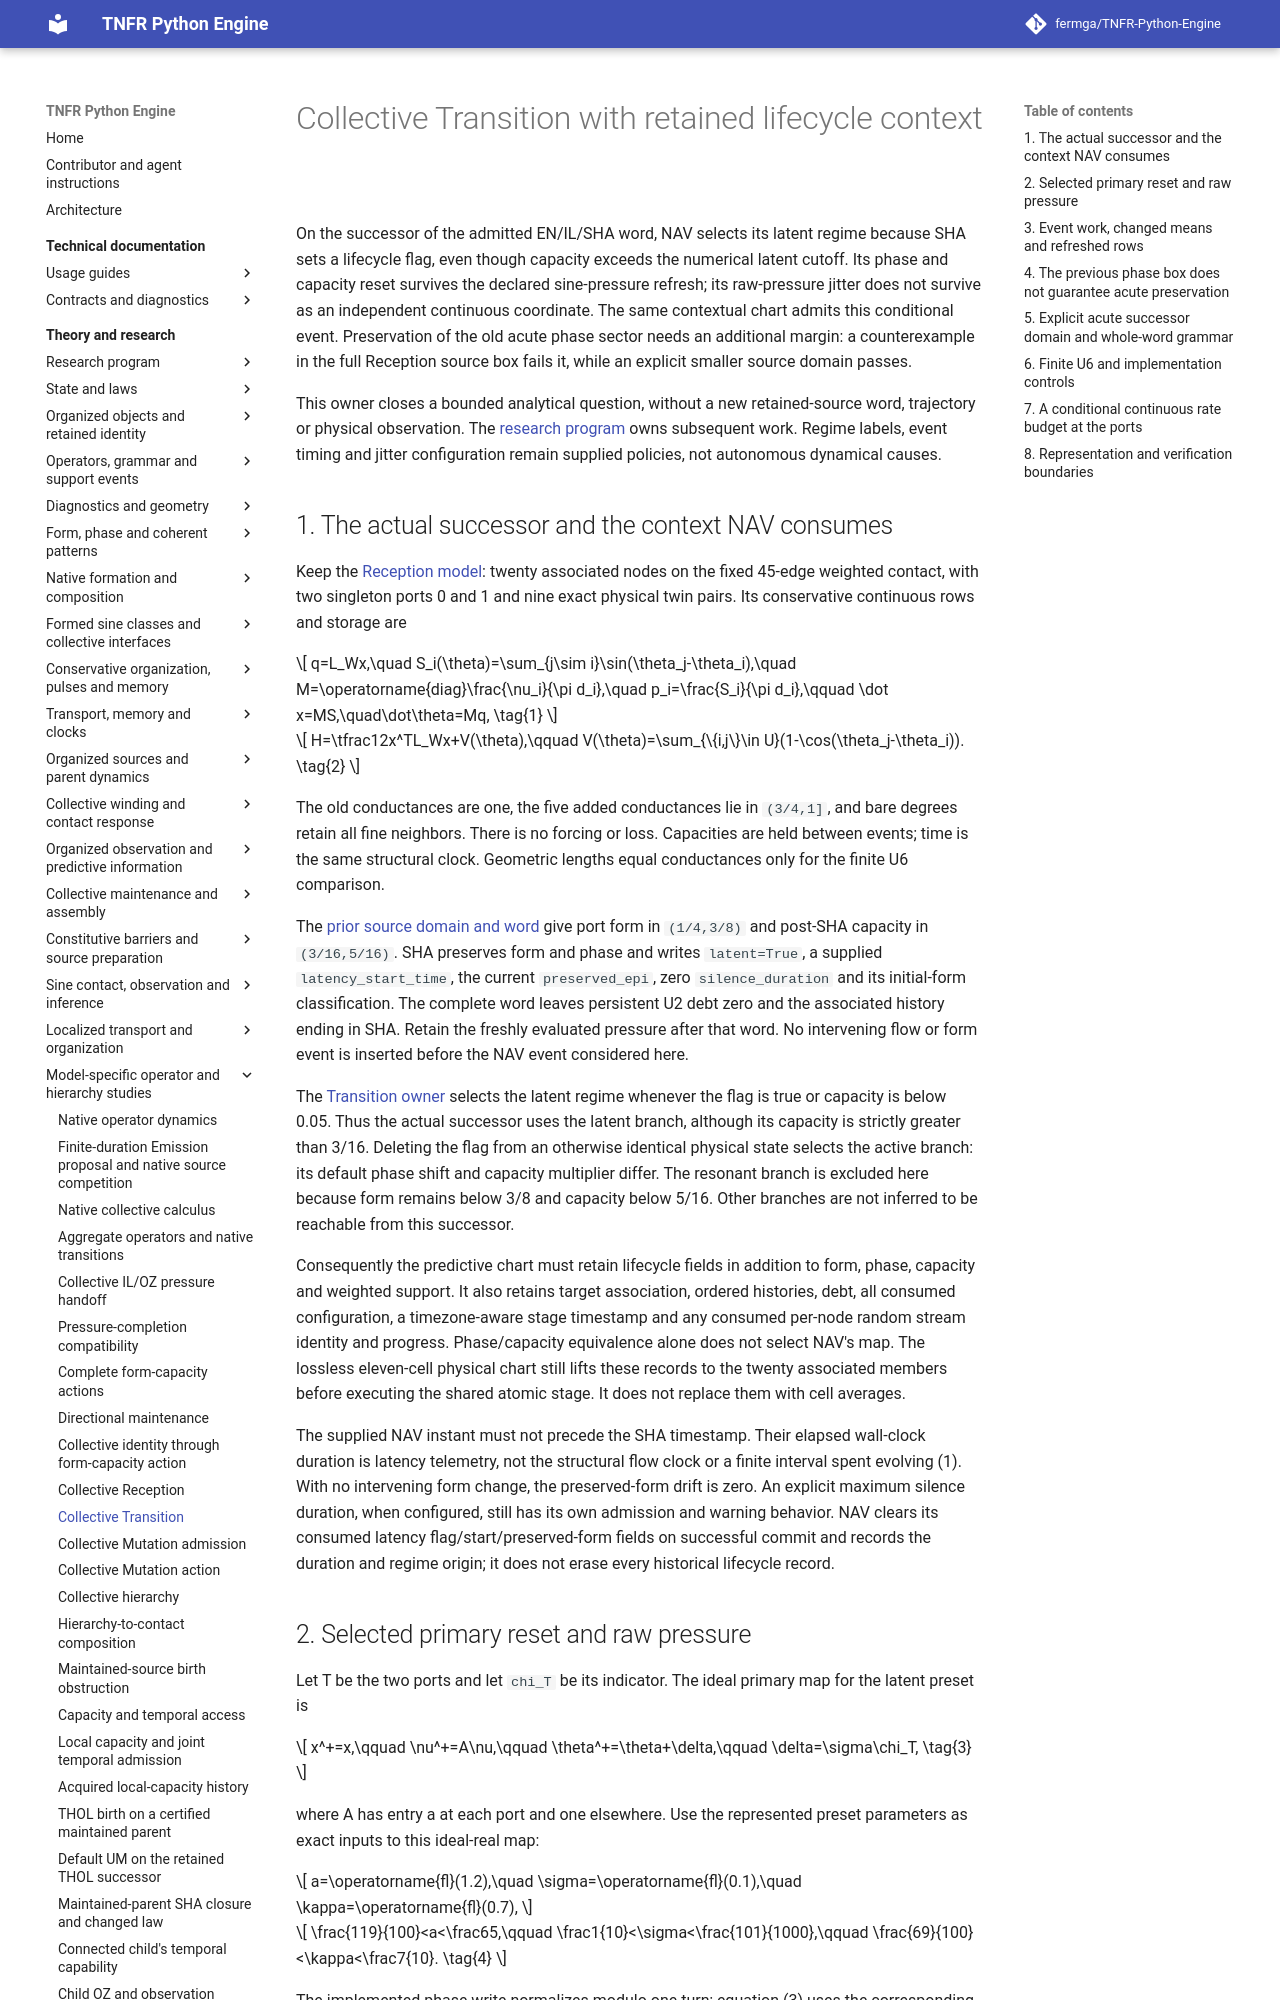

repository: fermga/TNFR-Python-Engine · page: theory/nodal/SINE_COLLECTIVE_TRANSITION/index.html · generator: mkdocs

# Collective Transition with retained lifecycle context

On the successor of the admitted EN/IL/SHA word, NAV selects its latent
regime because SHA sets a lifecycle flag, even though capacity exceeds
the numerical latent cutoff. Its phase and capacity reset survives the
declared sine-pressure refresh; its raw-pressure jitter does not survive
as an independent continuous coordinate. The same contextual chart admits
this conditional event. Preservation of the old acute phase sector needs
an additional margin: a counterexample in the full Reception source box
fails it, while an explicit smaller source domain passes.

This owner closes a bounded analytical question, without a new retained-source
word, trajectory or physical observation. The
[research program](../RESEARCH_PROGRAM.md#research-current-question)
owns subsequent work. Regime labels, event timing and jitter configuration
remain supplied policies, not autonomous dynamical causes.

## 1. The actual successor and the context NAV consumes

Keep the [Reception model](SINE_COLLECTIVE_RECEPTION.md#1-complete-model-and-event-boundary):
twenty associated nodes on the fixed 45-edge weighted contact, with two
singleton ports 0 and 1 and nine exact physical twin pairs. Its conservative
continuous rows and storage are

\[
 q=L_Wx,\quad S_i(\theta)=\sum_{j\sim i}\sin(\theta_j-\theta_i),\quad
 M=\operatorname{diag}\frac{\nu_i}{\pi d_i},\quad
 p_i=\frac{S_i}{\pi d_i},\qquad
 \dot x=MS,\quad\dot\theta=Mq,
 \tag{1}
\]

\[
 H=\tfrac12x^TL_Wx+V(\theta),\qquad
 V(\theta)=\sum_{\{i,j\}\in U}(1-\cos(\theta_j-\theta_i)).
 \tag{2}
\]

The old conductances are one, the five added conductances lie in `(3/4,1]`,
and bare degrees retain all fine neighbors. There is no forcing or loss.
Capacities are held between events; time is the same structural clock.
Geometric lengths equal conductances only for the finite U6 comparison.

The [prior source domain and word](SINE_COLLECTIVE_RECEPTION.md#5-one-grammatical-word-on-a-positive-width-domain)
give port form in `(1/4,3/8)` and post-SHA capacity in `(3/16,5/16)`.
SHA preserves form and phase and writes `latent=True`, a supplied
`latency_start_time`, the current `preserved_epi`, zero `silence_duration`
and its initial-form classification. The complete word leaves persistent
U2 debt zero and the associated history ending in SHA. Retain the freshly
evaluated pressure after that word. No intervening flow or form event is
inserted before the NAV event considered here.

The [Transition owner](../../src/tnfr/operators/transition.py) selects the
latent regime whenever the flag is true or capacity is below 0.05. Thus
the actual successor uses the latent branch, although its capacity is
strictly greater than 3/16. Deleting the flag from an otherwise identical
physical state selects the active branch: its default phase shift and
capacity multiplier differ. The resonant branch is excluded here because
form remains below 3/8 and capacity below 5/16. Other branches are not
inferred to be reachable from this successor.

Consequently the predictive chart must retain lifecycle fields in addition
to form, phase, capacity and weighted support. It also retains target
association, ordered histories, debt, all consumed configuration, a
timezone-aware stage timestamp and any consumed per-node random stream
identity and progress. Phase/capacity equivalence alone does not select
NAV's map. The lossless eleven-cell physical chart still lifts these
records to the twenty associated members before executing the shared
atomic stage. It does not replace them with cell averages.

The supplied NAV instant must not precede the SHA timestamp. Their elapsed
wall-clock duration is latency telemetry, not the structural flow clock
or a finite interval spent evolving (1). With no intervening form change,
the preserved-form drift is zero. An explicit maximum silence duration,
when configured, still has its own admission and warning behavior. NAV
clears its consumed latency flag/start/preserved-form fields on successful
commit and records the duration and regime origin; it does not erase every
historical lifecycle record.
